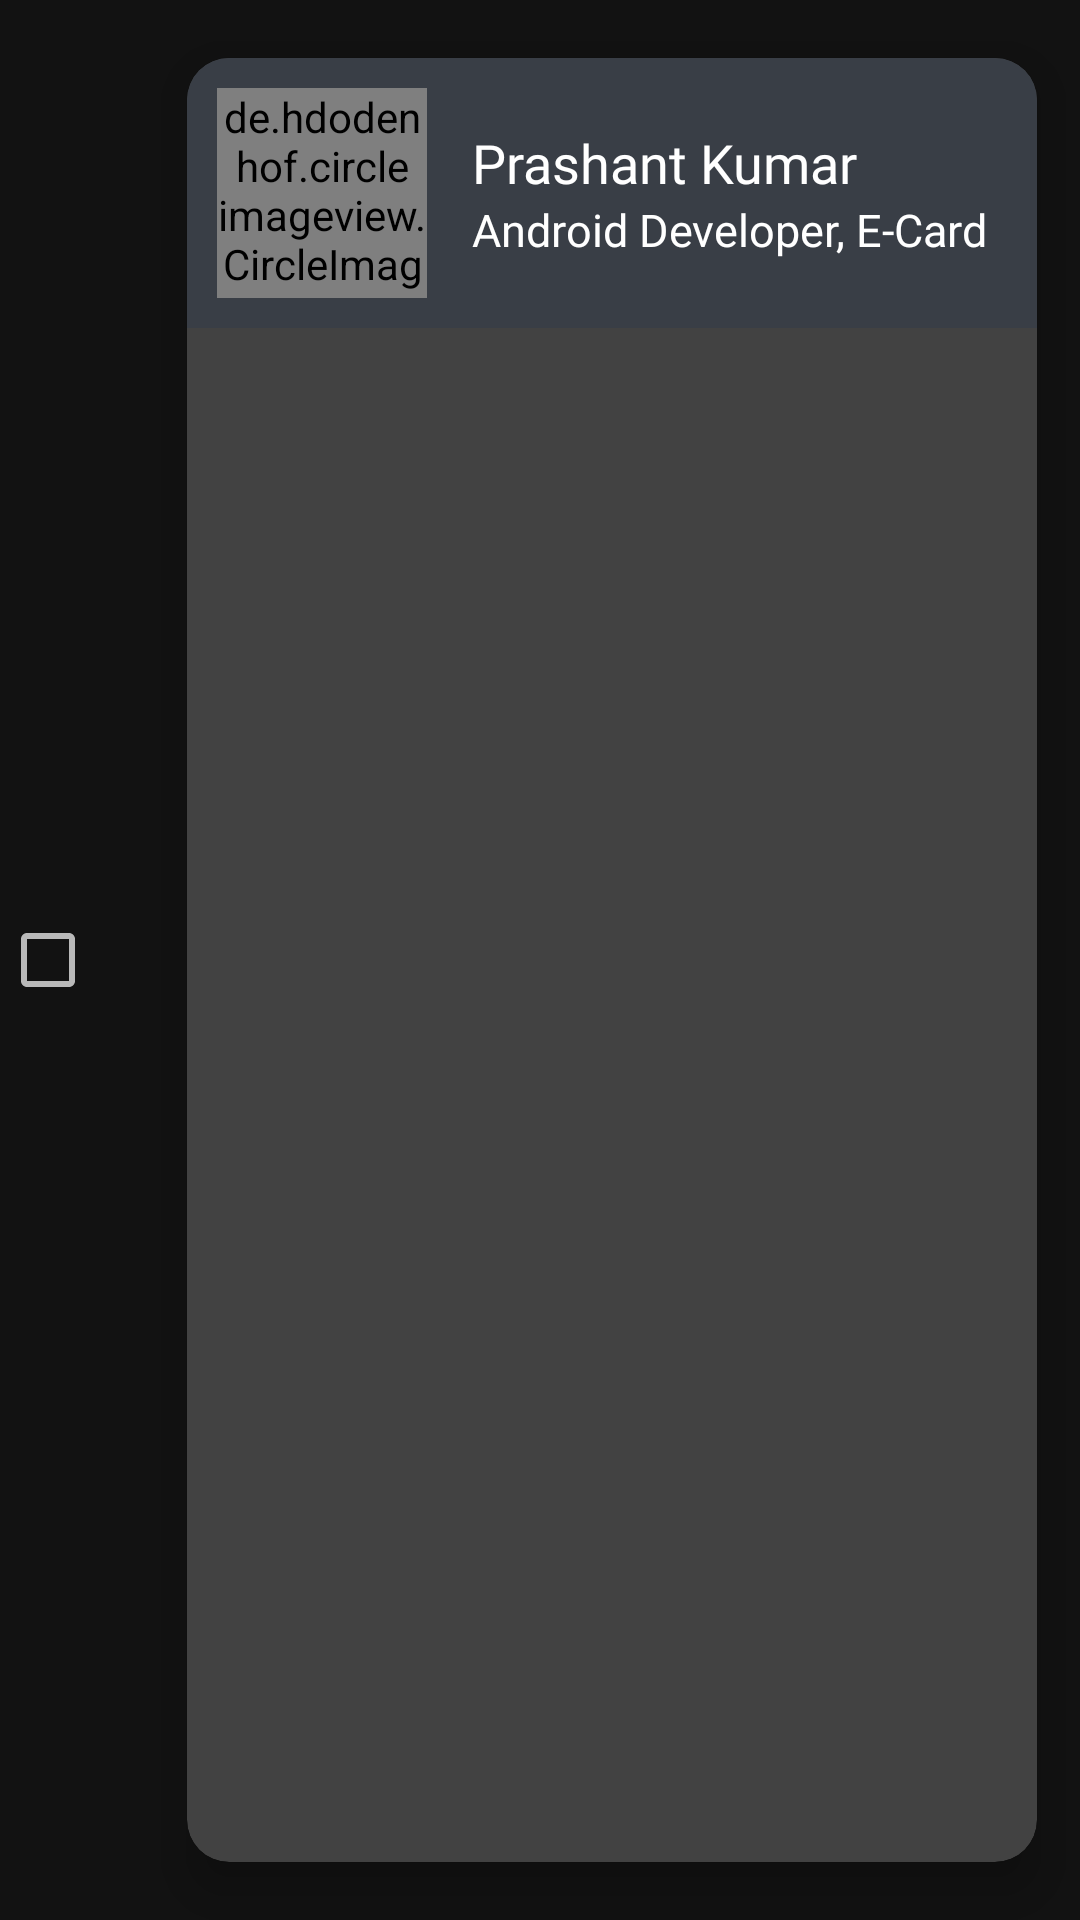

This screen was rendered from an Android layout file. Write that file and the resources it references.
<!-- AndroidManifest.xml: application theme AppTheme -->
<!-- res/layout/list_my_contacts.xml -->
<?xml version="1.0" encoding="utf-8"?>
<LinearLayout xmlns:android="http://schemas.android.com/apk/res/android"
    android:layout_width="match_parent"
    xmlns:app="http://schemas.android.com/apk/res-auto"
    android:layout_height="wrap_content"
    android:orientation="horizontal"
    >


    <RelativeLayout
        android:id="@+id/listContact_checkbox"
        android:layout_width="wrap_content"
        android:layout_height="match_parent"
        >

        <CheckBox
            android:id="@+id/list_check"
            android:layout_width="wrap_content"
            android:layout_height="wrap_content"
            android:layout_centerVertical="true" />
    </RelativeLayout>

    <androidx.cardview.widget.CardView
        android:layout_width="match_parent"
        android:layout_height="match_parent"
        app:cardElevation="10dp"
        app:cardCornerRadius="14dp"
        app:cardUseCompatPadding="true">
        <LinearLayout
            android:id="@+id/myContact_List"
            android:layout_width="match_parent"
            android:layout_height="wrap_content"
            android:background="@drawable/ripple"
            android:orientation="horizontal"
            android:padding="10dp">

            <de.hdodenhof.circleimageview.CircleImageView
                android:id="@+id/myContacts_listImageView"
                android:layout_width="70dp"
                android:layout_height="70dp"
                android:src="@drawable/temp_pic" />

            <LinearLayout
                android:layout_width="wrap_content"
                android:layout_height="wrap_content"
                android:layout_gravity="center_vertical"
                android:layout_marginLeft="15dp"
                android:orientation="vertical">

                <TextView
                    android:id="@+id/myContacts_listNameTextView"
                    android:layout_width="wrap_content"
                    android:layout_height="wrap_content"
                    android:fontFamily="@font/balooda_semibold"
                    android:text="Prashant Kumar"
                    android:textColor="@android:color/white"
                    android:textSize="18dp" />

                <TextView
                    android:id="@+id/myContacts_listDescTextView"
                    android:layout_width="wrap_content"
                    android:layout_height="wrap_content"
                    android:fontFamily="@font/balooda_regular"
                    android:text="Android Developer, E-Card"
                    android:textColor="@android:color/white"
                    android:textSize="15dp" />

            </LinearLayout>


        </LinearLayout>
    </androidx.cardview.widget.CardView>

</LinearLayout>
<!-- resources referenced by this layout -->
<resources>
  <!-- drawable ripple (drawable) -->
  <?xml version="1.0" encoding="utf-8"?>
  <ripple xmlns:android="http://schemas.android.com/apk/res/android"
      xmlns:tools="http://schemas.android.com/tools"
      android:color="@color/colorControlHighlight"
      tools:targetApi="lollipop"> 
      <item android:id="@android:id/background">
          <shape android:shape="rectangle">
              <solid android:color="@color/myDarkLight" /> 
          </shape>
      </item>
  </ripple>
  <!-- drawable temp_pic: jpg bitmap (drawable, 66215 bytes) -->
  <style name="AppTheme" parent="Theme.MaterialComponents.NoActionBar">
          
          <item name="colorPrimary">@color/colorPrimary</item>
          <item name="colorPrimaryDark">@color/colorPrimaryDark</item>
          <item name="colorAccent">@color/colorAccent</item>
          <item name="android:autofilledHighlight">@xml/autofill_back</item>
      </style>
  <color name="colorControlHighlight">#40ffffff</color>
  <color name="myDarkLight">#393E46</color>
  <color name="colorPrimary">#222831</color>
  <color name="colorPrimaryDark">#000000</color>
  <color name="colorAccent">#F1D681</color>
</resources>
